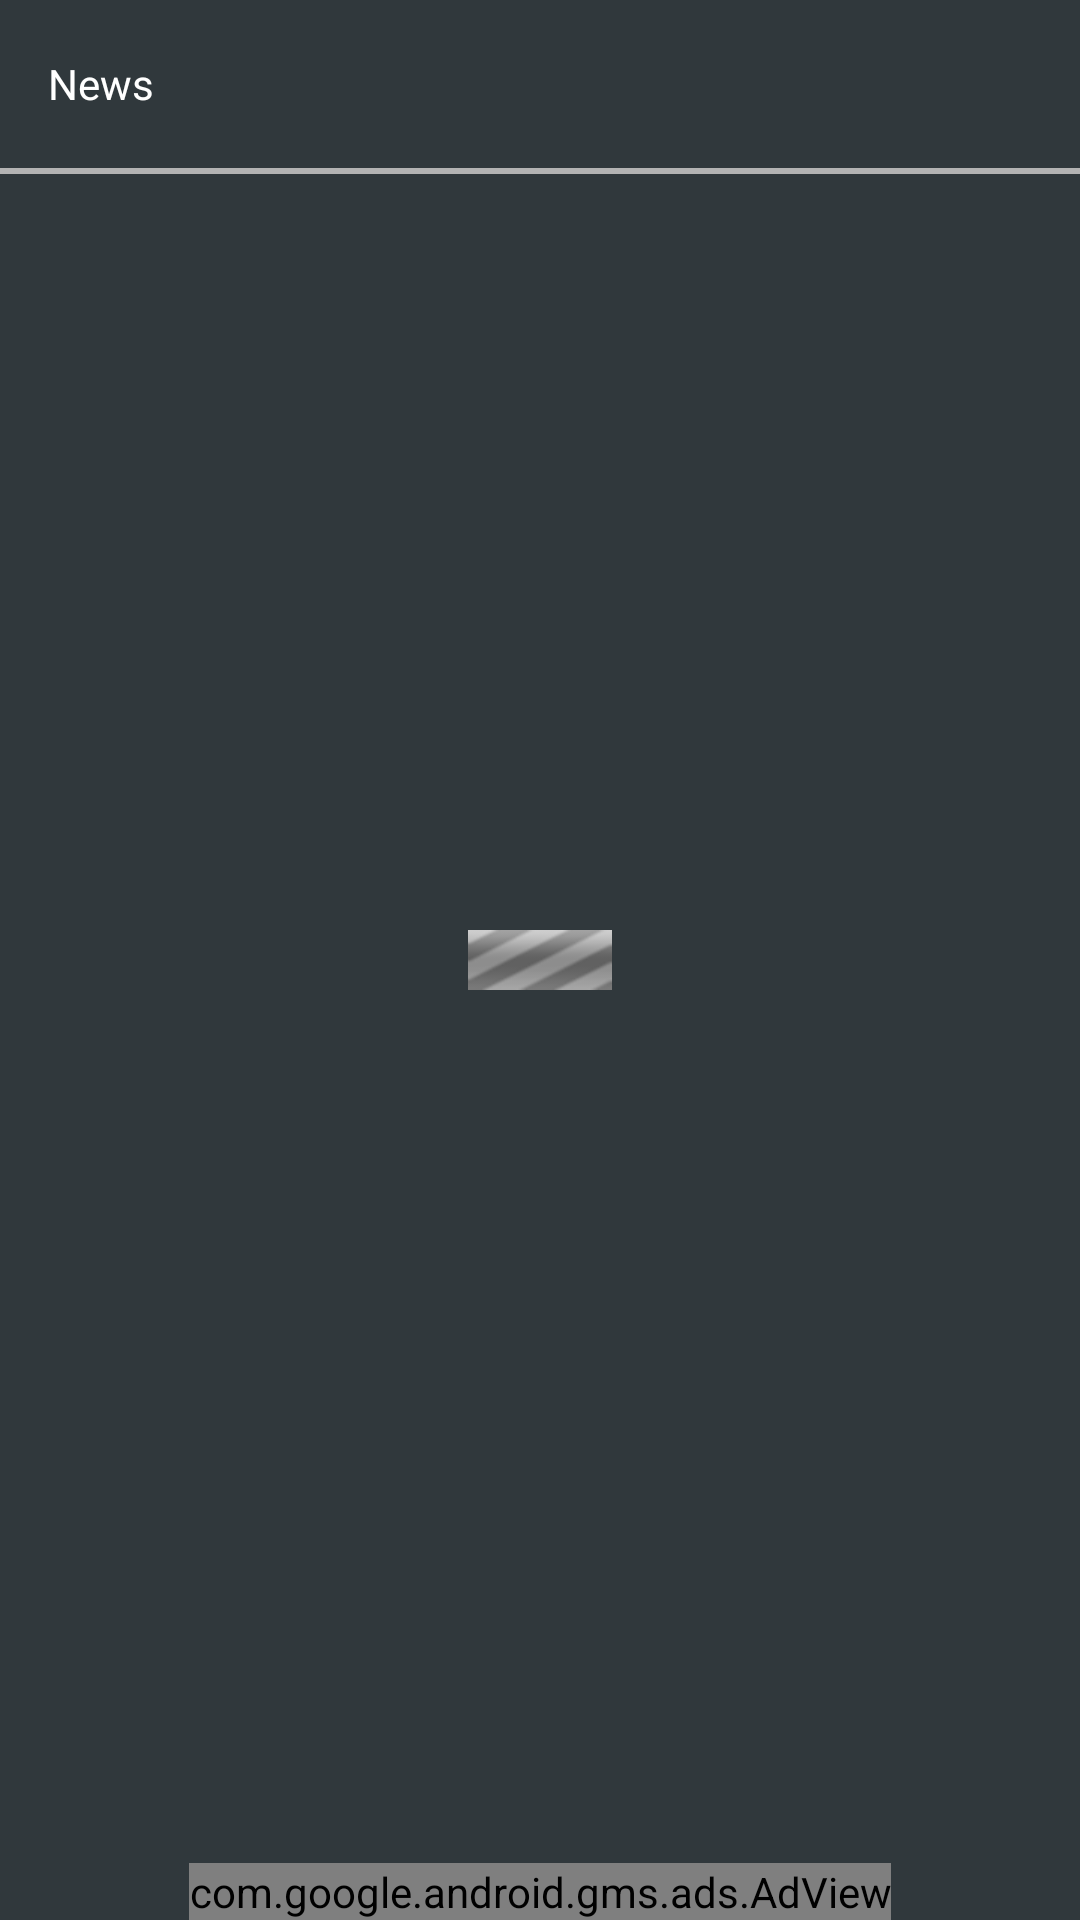

Reconstruct the res/layout file that produces this screen, plus the resources it refers to.
<!-- AndroidManifest.xml: application theme AppTheme -->
<!-- res/layout/activity_news.xml -->
<?xml version="1.0" encoding="utf-8"?>
<RelativeLayout
    xmlns:android="http://schemas.android.com/apk/res/android"
    xmlns:app="http://schemas.android.com/apk/res-auto"
    xmlns:tools="http://schemas.android.com/tools"
    android:layout_width="match_parent"
    android:layout_height="match_parent"
    android:fitsSystemWindows="true"
    android:background="@color/background"
    tools:context=".RegisterAgentOneActivity">
    <androidx.appcompat.widget.Toolbar
        android:id="@+id/toolbar"
        android:layout_width="match_parent"
        android:theme="@style/ThemeOverlay.AppCompat.Dark.ActionBar"
        android:background="@color/background"
        android:layout_height="wrap_content"
        android:layout_alignParentLeft="true"
        android:layout_alignParentStart="true"
        android:layout_alignParentTop="true">
        <TextView
            android:id="@+id/agents_text"
            android:layout_width="wrap_content"
            android:layout_height="wrap_content"
            android:layout_alignParentTop="true"
            android:layout_centerHorizontal="true"
            app:fontFamily="@font/roboto"
            android:text="@string/news"
            android:textColor="@android:color/white"
            android:textSize="14sp" />
    </androidx.appcompat.widget.Toolbar>
    <View
        android:id="@+id/view"
        android:layout_width="match_parent"
        android:layout_height="2dp"
        android:layout_below="@id/toolbar"
        android:background="@color/border_color"/>
    <ProgressBar
        android:id="@+id/progressBarMain"
        style="@android:style/Widget.ProgressBar.Horizontal"
        android:layout_width="wrap_content"
        android:layout_height="wrap_content"
        android:indeterminate="true"
        android:layout_centerHorizontal="true"
        android:layout_centerVertical="true" />
    <androidx.recyclerview.widget.RecyclerView
        android:layout_below="@+id/view"
        android:layout_marginBottom="50dp"
        android:id="@+id/news_recyclerView"
        android:layout_width="match_parent"
        android:layout_height="match_parent"/>
    <com.google.android.gms.ads.AdView
        xmlns:ads="http://schemas.android.com/apk/res-auto"
        android:id="@+id/adView"
        android:layout_width="wrap_content"
        android:layout_height="wrap_content"
        android:layout_centerHorizontal="true"
        android:layout_alignParentBottom="true"
        ads:adSize="BANNER"
        ads:adUnitId="ca-app-pub-8534200199388023/2321531579">
    </com.google.android.gms.ads.AdView>
</RelativeLayout>
<!-- resources referenced by this layout -->
<resources>
  <color name="background">#30383C</color>
  <color name="border_color">#B3B3B3</color>
  <string name="news">News</string>
  <style name="AppTheme" parent="Theme.AppCompat.Light.NoActionBar">
          
          <item name="colorPrimary">@color/colorPrimary</item>
          <item name="colorPrimaryDark">@color/colorPrimaryDark</item>
          <item name="colorAccent">@color/colorAccent</item>
          <item name="actionOverflowMenuStyle">@style/OverflowMenu</item>
          <item name="android:spinnerItemStyle">@style/spinnerItemStyle</item>
  
          
          <item name="android:spinnerDropDownItemStyle">@style/spinnerDropDownItemStyle</item>
  
      </style>
  <color name="colorPrimary">#ffaa66cc</color>
  <color name="colorPrimaryDark">#B5B6B6</color>
  <color name="colorAccent">#ffaa66cc</color>
  <style name="OverflowMenu" parent="Widget.AppCompat.PopupMenu.Overflow">
          
  
          <item name="overlapAnchor">false</item>
          <item name="android:dropDownVerticalOffset">4.0dip</item>
      </style>
  <style name="spinnerItemStyle">
          <item name="android:textSize">14sp</item>
          <item name="android:textColor">@color/customLightText</item>
          <item name="android:fontFamily">@font/muli_semibold</item>
      </style>
  <style name="spinnerDropDownItemStyle">
          <item name="android:padding">4dp</item>
          <item name="android:textSize">14sp</item>
          <item name="android:textColor">@color/customLightText</item>
          <item name="android:fontFamily">@font/muli_semibold</item>
      </style>
  <color name="customLightText">#333333</color>
</resources>
